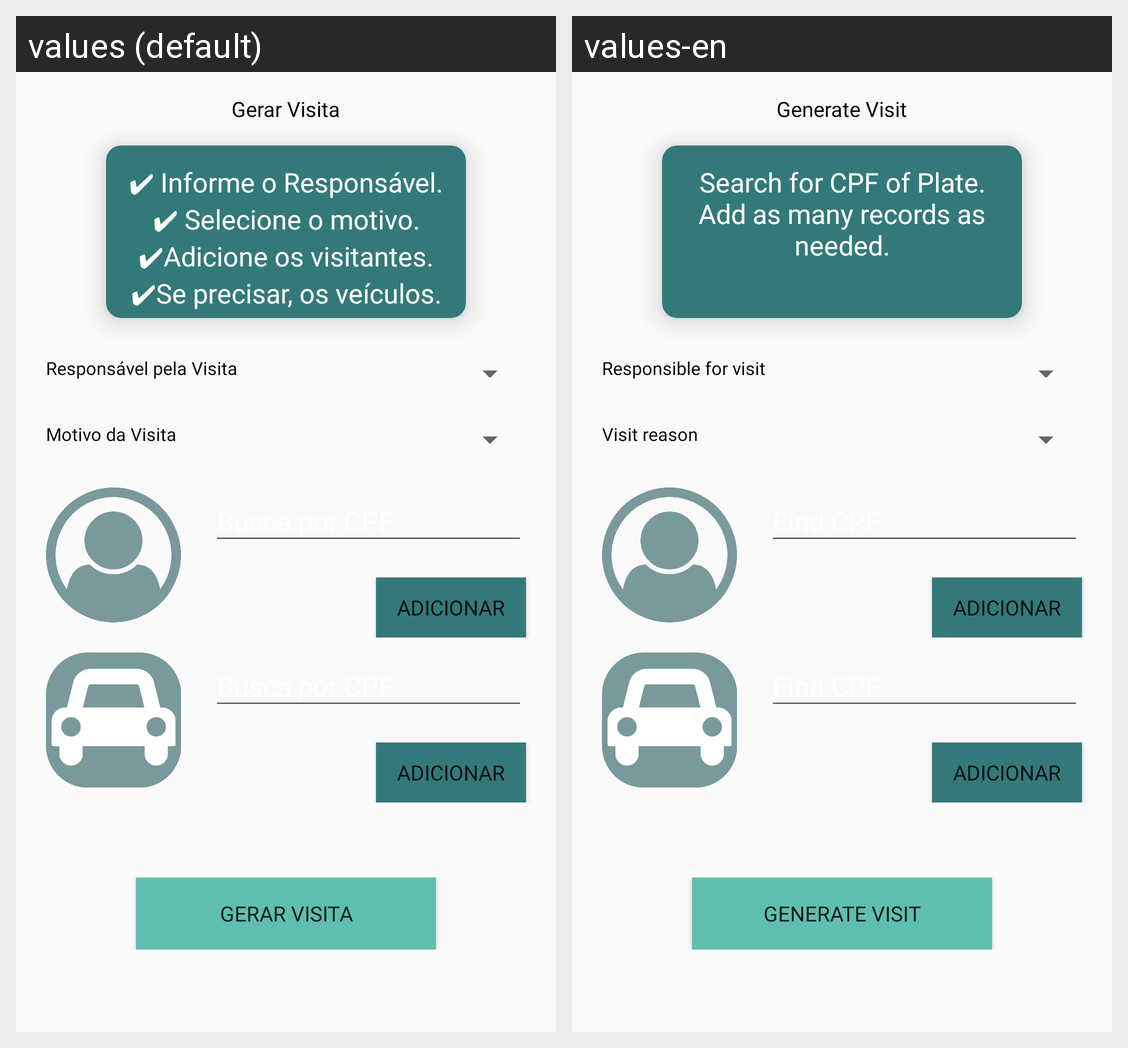

The same Android screen rendered under two of its app's locales, left to right. List the strings drawn on it with the default value and each locale's translation.
Android screen res/layout/content_new_visits.xml rendered under 2 locales, left to right: values (default), values-en. Device: Nexus 5 (rendered at 1080×1920; each locale shown at half size, 540×960, under a caption strip naming it); theme AppTheme.
Strings drawn on this screen, with the default value and each locale's value (text and hints the layout hard-codes, and strings that could not be matched under every locale, appear in the picture but are not listed):

msg_gerar_visita
  values: Gerar Visita
  values-en: Generate Visit

dica_gerar_visita
  values: ✔ Informe o Responsável.
      ✔ Selecione o motivo.
      ✔Adicione os visitantes.
      ✔Se precisar, os veículos.
  values-en: Search for CPF of Plate.
      Add as many records as needed.

msg_responsaveis
  values: Responsável pela Visita
  values-en: Responsible for visit

msg_motivos
  values: Motivo da Visita
  values-en: Visit reason

btn_add
  values: Adicionar
  values-en: Adicionar  [not translated; the default value is used]

btn_new_visits
  values: Gerar Visita
  values-en: Generate Visit
